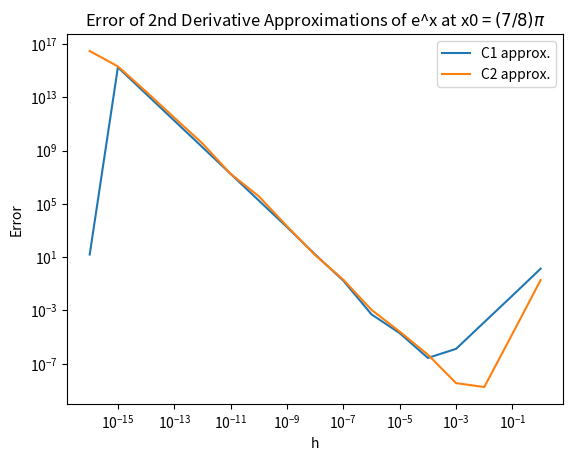

Python code for this plot:
import numpy as np
import matplotlib.pyplot as plt

def c1(f, x0, h):
    C1 = (f(x0+h)  - (2*f(x0)) + f(x0-h) )/(h**2)
    return C1


def c2(f, x0, h):
    C2 = (-f(x0 + (2*h)) + (16*f(x0+h)) - (30*f(x0)) + (16*f(x0-h)) - (f(x0 - (2*h))))/(12*(h**2))
    return C2


f = lambda x: np.exp(x)
x0 = (7/8)*np.pi
h = 10**(-np.linspace(0,16,17))
C1 = np.zeros(len(h))
C2 = np.zeros(len(h))
for i in range(len(h)):
    C1[i] = abs(f(x0)-c1(f, x0, h[i]))
    C2[i] = abs(f(x0)-c2(f, x0, h[i]))

print(C1)

plt.loglog(h, C1, label = 'C1 approx.')
plt.loglog(h, C2, label = 'C2 approx.')
plt.legend(loc="upper right")
plt.xlabel("h")
plt.ylabel("Error")
plt.title('Error of 2nd Derivative Approximations of e^x at x0 = 'r'$(7/8)\pi$' )
plt.show()